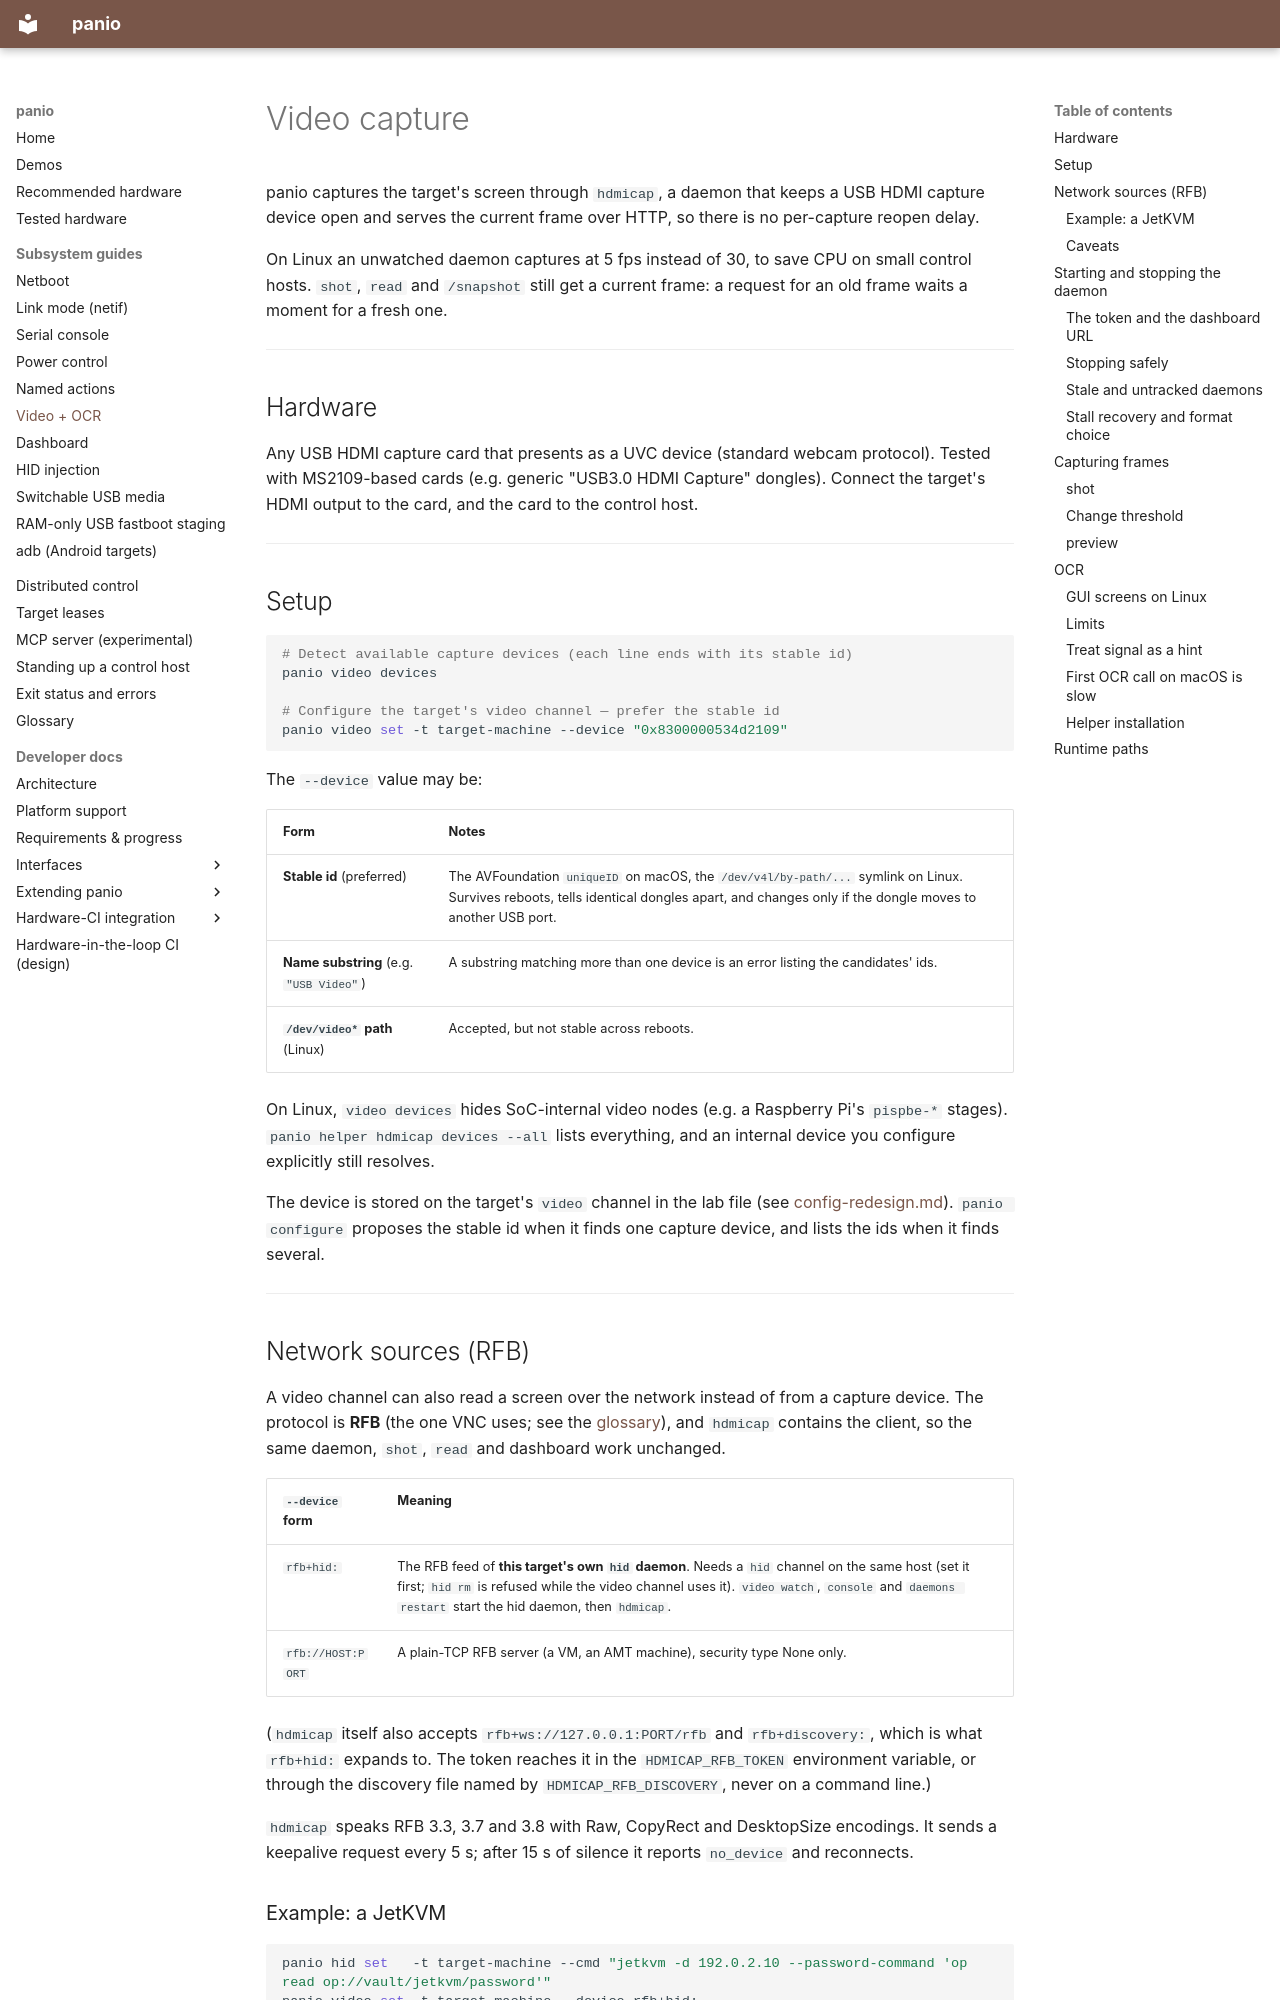

repository: curtisgalloway/panio · page: video/index.html · generator: mkdocs

# Video capture

panio captures the target's screen through `hdmicap`, a daemon that keeps a
USB HDMI capture device open and serves the current frame over HTTP, so there
is no per-capture reopen delay.

On Linux an unwatched daemon captures at 5 fps instead of 30, to save CPU on
small control hosts. `shot`, `read` and `/snapshot` still get a current frame:
a request for an old frame waits a moment for a fresh one.

---

## Hardware

Any USB HDMI capture card that presents as a UVC device (standard webcam
protocol). Tested with MS2109-based cards (e.g. generic "USB3.0 HDMI Capture"
dongles). Connect the target's HDMI output to the card, and the card to the
control host.

---

## Setup

```bash
# Detect available capture devices (each line ends with its stable id)
panio video devices

# Configure the target's video channel — prefer the stable id
panio video set -t target-machine --device "0x8300000534d2109"
```

The `--device` value may be:

| Form | Notes |
|---|---|
| **Stable id** (preferred) | The AVFoundation `uniqueID` on macOS, the `/dev/v4l/by-path/...` symlink on Linux. Survives reboots, tells identical dongles apart, and changes only if the dongle moves to another USB port. |
| **Name substring** (e.g. `"USB Video"`) | A substring matching more than one device is an error listing the candidates' ids. |
| **`/dev/video*` path** (Linux) | Accepted, but not stable across reboots. |

On Linux, `video devices` hides SoC-internal video nodes (e.g. a Raspberry
Pi's `pispbe-*` stages). `panio helper hdmicap devices --all` lists
everything, and an internal device you configure explicitly still resolves.

The device is stored on the target's `video` channel in the lab file (see
[config-redesign.md](https://github.com/curtisgalloway/panio/blob/main/notes/config-redesign.md)).
`panio configure` proposes the stable id when it finds one capture device,
and lists the ids when it finds several.

---

## Network sources (RFB)

A video channel can also read a screen over the network instead of from a
capture device. The protocol is **RFB** (the one VNC uses; see the
[glossary](glossary.md)), and `hdmicap` contains the client, so the same
daemon, `shot`, `read` and dashboard work unchanged.

| `--device` form | Meaning |
|---|---|
| `rfb+hid:` | The RFB feed of **this target's own `hid` daemon**. Needs a `hid` channel on the same host (set it first; `hid rm` is refused while the video channel uses it). `video watch`, `console` and `daemons restart` start the hid daemon, then `hdmicap`. |
| `rfb://HOST:PORT` | A plain-TCP RFB server (a VM, an AMT machine), security type None only. |

(`hdmicap` itself also accepts `rfb+ws://127.0.0.1:PORT/rfb` and
`rfb+discovery:`, which is what `rfb+hid:` expands to. The token reaches it in
the `HDMICAP_RFB_TOKEN` environment variable, or through the discovery file
named by `HDMICAP_RFB_DISCOVERY`, never on a command line.)

`hdmicap` speaks RFB 3.3, 3.7 and 3.8 with Raw, CopyRect and DesktopSize
encodings. It sends a keepalive request every 5 s; after 15 s of silence it
reports `no_device` and reconnects.

### Example: a JetKVM

```bash
panio hid set   -t target-machine --cmd "jetkvm -d 192.0.2.10 --password-command 'op read op://vault/jetkvm/password'"
panio video set -t target-machine --device rfb+hid:
panio video watch target-machine     # starts the jetkvm daemon, then hdmicap
panio video shot target-machine -o screen.png
```

The `jetkvm` daemon decodes the device's H.264 video with an **`ffmpeg`
subprocess**, so `ffmpeg` must be installed on the control host (on `PATH`,
in a common Homebrew or `/usr` location, or named with `serve --ffmpeg PATH`
in the hid `--cmd`). Without it HID still works and video reports the reason.
Decoding runs only while `hdmicap` is attached. Details:
[jetkvm/README.md](https://github.com/curtisgalloway/panio/blob/main/jetkvm/README.md).
